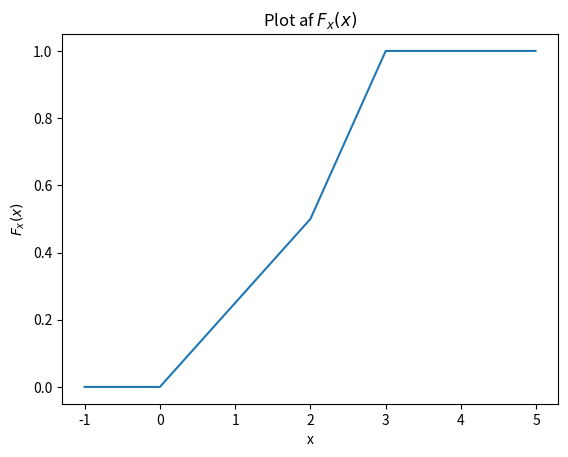
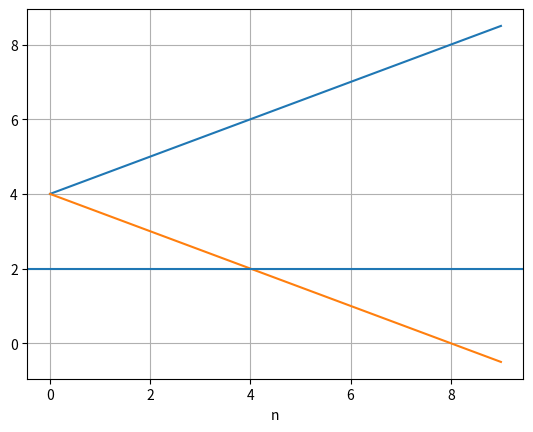
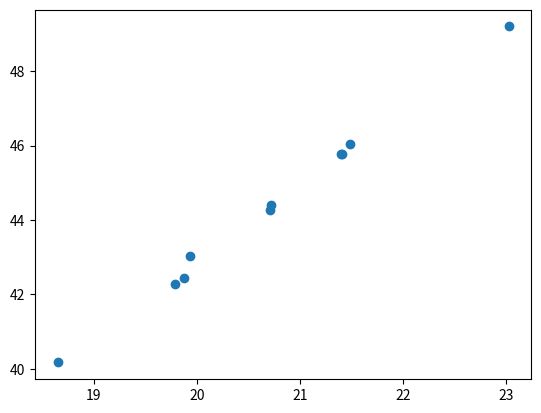
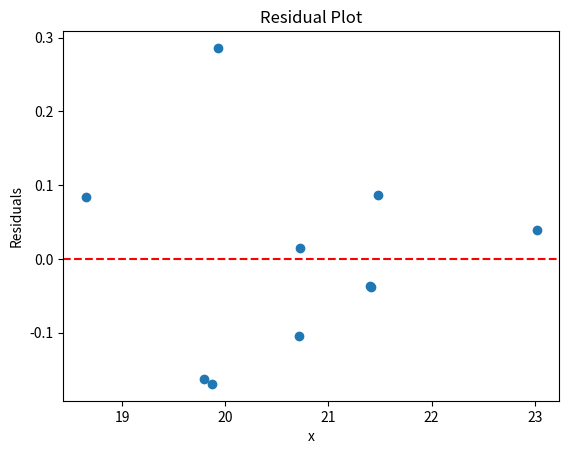

These figures' Python source, in order:
import matplotlib.pyplot as plt
import numpy as np
from scipy import stats

# import seaborn as sns
# import pandas as pd
from scipy.integrate import quad

# region Opgave 1


# endregion


# region Opgave 2
def f_x(x):
    if 0 <= x < 2:
        return 1/4
    elif 2 <= x <= 3:
        return 1/2
    else:
        return 0

x_vals2 = np.arange(-1, 5, 0.01)
y_vals2 = [f_x(x) for x in x_vals2]
# a: Bestem og skitser fordelingsfunktionen CDF F_X(x) for x i intervallet -1 til 4

# Hvis den er continuert
def F_x(x):
    if x < 0:
        return 0
    elif 0 <= x <2:
        return x/4
    elif 2 <= x <= 3: 
        return (x/2)-1/2
    elif x >= 3:
        return 1


x_vals = np.arange(-1, 5, 0.01)
y_vals = [F_x(x) for x in x_vals]

plt.plot(x_vals, y_vals)
plt.xlabel('x')
plt.ylabel('$F_x(x)$')
plt.title('Plot af $F_x(x)$')
plt.show()

# b: 
result, error = quad(lambda x: f_x(x)*x, -np.inf, np.inf)
print("Integral of f_x(x)*x from -inf to inf (forventningsværdi):", result)

# c:
result, error = quad(lambda x: f_x(x)*x**2, -np.inf, np.inf)
print("Integral of f_x(x)*x from -inf to inf (forventningsværdi):", result)

# endregion


# region Opgave 3
n_vals = np.arange(0, 10)           # n = 0 to 9
x_1 = (1/2)*n_vals + 4         
x_2 = -(1/2)*n_vals + 4
x_3 = 2

# a:
plt.plot(n_vals, x_1) 
plt.plot(n_vals, x_2) 
plt.axhline(y=x_3)
plt.xlabel('n')
plt.grid(True)
plt.show()

# b: beregn ensemble mean
# x1 og x2 går ud med hinaden 
# x_3 mean er konstant
X_mean = (2 + 4 + 4)/3
print("ensemble mean af X:",X_mean)

# c: processen er ikke WSS og derfor også ikke ergodisk
# Dette er fordi variansen afhænger af samplen


# endregion


# region Opgave 4

x = np.array([1,2,3,4,5,6,7,8,9,10])
y = np.array([18.65,23.02,20.72,19.93,20.71,19.79,19.87,21.48,21.40,21.41])

## a: Beregn sample middelværdi og varians af vindhastighed målingerne
Sample_mean_y = np.mean(y)
variance_y = np.var(y,ddof=1)
print("Sample mean af vindhastighederne:", Sample_mean_y)
print("Variancen af vindhastigheds målingerne:", variance_y)

## Vi ønsker at teste nulhypotesen H0: mu=20
## b: Hvilken test og test statestik benyttes
print("Den statistiske model vi bruger er den fra side 62 i statistik noten, da det er normalfordelt data og vi kender ikke variansen")

## c: beregn p-værdien, kan nulhypotesen afvises med et 5% signifikansniveau
mu_0 = 20
mu_hat = Sample_mean_y
s = variance_y ** 0.5

t = (mu_hat-mu_0)/(s*(len(y))**0.5)
print("t:",t)
# approximate p-value
p = 2*(1-stats.t.cdf(abs(t),len(y)))
print("P værdien er:", p)

if(p>0.05):
    print("We fail to reject the null hypothesis")
else:
    print("We can reject the null hypothesis")
    
output_voltage = np.array([40.17,49.2,44.4,43.03,44.26,42.29,42.45,46.05,45.76,45.78])
## d: lav et scatter plot af sammenhæng mellem X og Y
X = y
Y = output_voltage
plt.scatter(X,Y)
plt.show()


## e: lav et residual plot
res = stats.linregress(X,Y)
residuals = Y - (res.intercept + res.slope * X)
plt.scatter(X, residuals)
plt.axhline(0, color='red', linestyle='--')
plt.xlabel('x')
plt.ylabel('Residuals')
plt.title('Residual Plot')
plt.show()

## f: Beregn sample korrelationskoefficienten mellem X og Y
print(res.rvalue)
#eller
print(np.corrcoef(X,Y))

# endregion
